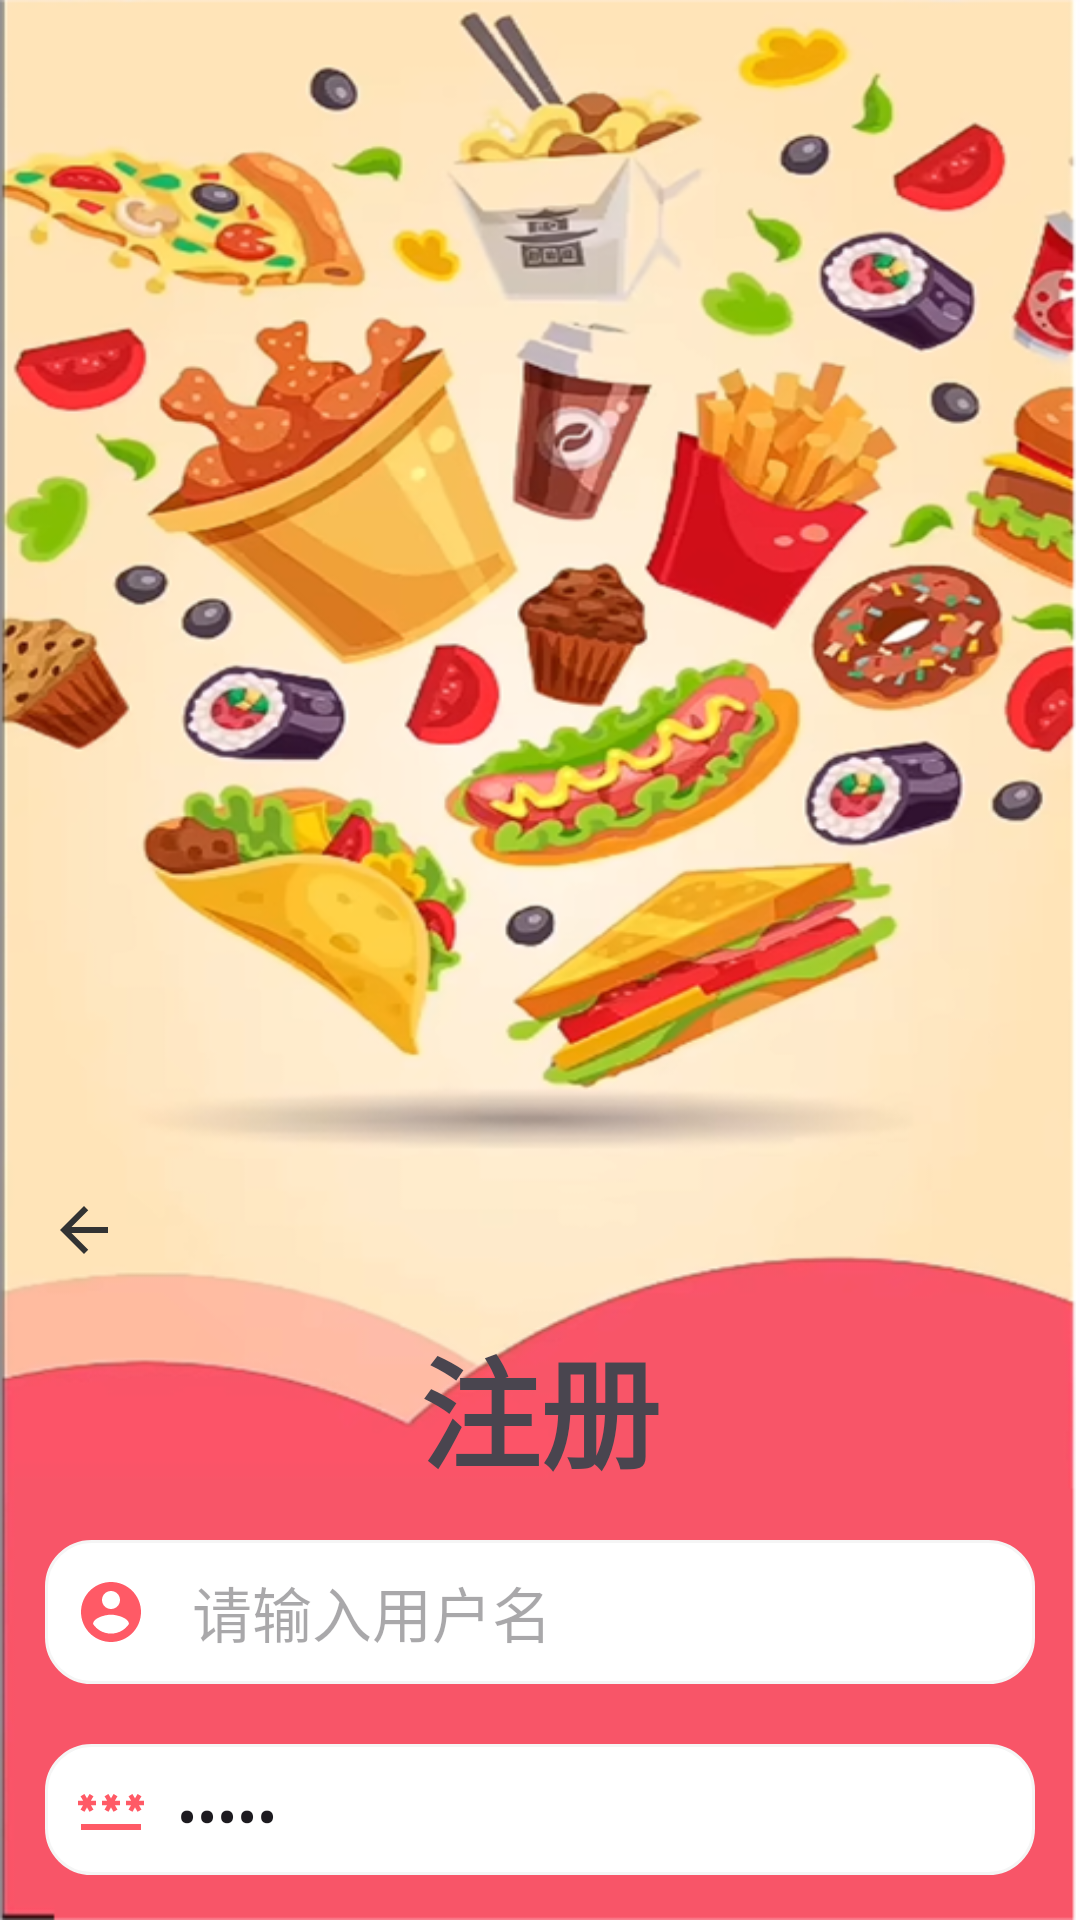

Reconstruct the res/layout file that produces this screen, plus the resources it refers to.
<!-- AndroidManifest.xml: application theme Theme.Wifilocate -->
<!-- res/layout/activity_register.xml -->
<?xml version="1.0" encoding="utf-8"?>

<androidx.appcompat.widget.LinearLayoutCompat xmlns:android="http://schemas.android.com/apk/res/android"
    xmlns:app="http://schemas.android.com/apk/res-auto"
    xmlns:tools="http://schemas.android.com/tools"
    android:id="@+id/main"
    android:layout_width="match_parent"
    android:orientation="vertical"
    android:layout_height="match_parent"
    tools:context=".LoginActivity"
    android:background="@mipmap/loginbg"
    >
    <ImageView
        android:layout_width="match_parent"
        android:layout_height="380dp"

        android:importantForAccessibility="no"/>
    <androidx.appcompat.widget.Toolbar
        android:id="@+id/toolbar"
        app:titleTextColor="#333333"
        app:title=" "
        app:navigationIcon="@drawable/baseline_arrow_back_24"
        android:layout_width="match_parent"
        android:layout_height="60dp"

        />





    <TextView

        android:layout_width="wrap_content"
        android:layout_height="wrap_content"
        android:textStyle="bold"
        android:layout_gravity="center"
        android:textSize="40sp"
        android:shadowColor="#0000"
        android:shadowRadius="30"
        android:shadowDx="20"
        android:shadowDy="20"
        android:text="注册"
        android:fontFamily="sans-serif" />





    <androidx.appcompat.widget.LinearLayoutCompat
        android:layout_width="match_parent"
        android:layout_height="wrap_content"
        android:layout_margin="5dp"
        android:orientation="vertical">

        <androidx.appcompat.widget.LinearLayoutCompat
            android:layout_width="match_parent"
            android:background="@drawable/login_et_bg"
            android:paddingLeft="10dp"
            android:paddingRight="10dp"
            android:layout_margin="10dp"
            android:layout_height="wrap_content">



            <ImageView
                android:layout_width="wrap_content"
                android:layout_height="wrap_content"
                android:src="@drawable/baseline_account_circle_24"
                android:layout_gravity="center_vertical"

                />


            <EditText
                android:id="@+id/et_username"
                android:layout_width="match_parent"
                android:layout_height="48dp"
                android:layout_marginLeft="15dp"
                android:hint="请输入用户名"
                android:textSize="20sp"
                android:background="@null"
                />




        </androidx.appcompat.widget.LinearLayoutCompat>

        <androidx.appcompat.widget.LinearLayoutCompat
            android:layout_marginTop="10dp"
            android:layout_width="match_parent"
            android:background="@drawable/login_et_bg"
            android:paddingLeft="10dp"
            android:paddingRight="10dp"
            android:layout_margin="10dp"
            android:layout_height="wrap_content">



            <ImageView
                android:layout_width="wrap_content"
                android:layout_height="wrap_content"
                android:src="@drawable/baseline_password_24"
                android:layout_gravity="center_vertical"

                />


            <EditText
                android:id="@+id/et_password"
                android:layout_width="match_parent"
                android:layout_height="48dp"
                android:layout_marginLeft="10dp"
                android:hint="请输入密码"
                android:textSize="20sp"
                android:text="xxxxx"
                android:inputType="textPassword"
                android:background="@null"
                />

        </androidx.appcompat.widget.LinearLayoutCompat>

        <Button
            android:id="@+id/register"
            android:layout_marginTop="10dp"
            android:layout_marginLeft="60dp"
            android:layout_marginRight="60dp"
            android:text="注册"
            android:layout_width="match_parent"
            android:layout_height="50dp"
            android:background="@drawable/loginbutton"
            android:textColor="#FF5A66"
            android:textSize="18sp"
            android:textStyle="bold"
            android:fontFamily="sans-serif-medium"
            android:elevation="4dp" />


    </androidx.appcompat.widget.LinearLayoutCompat>




</androidx.appcompat.widget.LinearLayoutCompat>
<!-- resources referenced by this layout -->
<resources>
  <!-- drawable baseline_account_circle_24 (drawable) -->
  <vector xmlns:android="http://schemas.android.com/apk/res/android" android:height="24dp" android:tint="#FF5A66" android:viewportHeight="24" android:viewportWidth="24" android:width="24dp">
        
      <path android:fillColor="@android:color/white" android:pathData="M12,2C6.48,2 2,6.48 2,12s4.48,10 10,10 10,-4.48 10,-10S17.52,2 12,2zM12,5c1.66,0 3,1.34 3,3s-1.34,3 -3,3 -3,-1.34 -3,-3 1.34,-3 3,-3zM12,19.2c-2.5,0 -4.71,-1.28 -6,-3.22 0.03,-1.99 4,-3.08 6,-3.08 1.99,0 5.97,1.09 6,3.08 -1.29,1.94 -3.5,3.22 -6,3.22z"/>
      
  </vector>
  <!-- drawable baseline_arrow_back_24 (drawable) -->
  <vector xmlns:android="http://schemas.android.com/apk/res/android" android:autoMirrored="true" android:height="24dp" android:tint="#333333" android:viewportHeight="24" android:viewportWidth="24" android:width="24dp">
        
      <path android:fillColor="@android:color/white" android:pathData="M20,11H7.83l5.59,-5.59L12,4l-8,8 8,8 1.41,-1.41L7.83,13H20v-2z"/>
      
  </vector>
  <!-- drawable baseline_password_24 (drawable) -->
  <vector xmlns:android="http://schemas.android.com/apk/res/android" android:height="24dp" android:tint="#FF5A66" android:viewportHeight="24" android:viewportWidth="24" android:width="24dp">
        
      <path android:fillColor="@android:color/white" android:pathData="M2,17h20v2H2V17zM3.15,12.95L4,11.47l0.85,1.48l1.3,-0.75L5.3,10.72H7v-1.5H5.3l0.85,-1.47L4.85,7L4,8.47L3.15,7l-1.3,0.75L2.7,9.22H1v1.5h1.7L1.85,12.2L3.15,12.95zM9.85,12.2l1.3,0.75L12,11.47l0.85,1.48l1.3,-0.75l-0.85,-1.48H15v-1.5h-1.7l0.85,-1.47L12.85,7L12,8.47L11.15,7l-1.3,0.75l0.85,1.47H9v1.5h1.7L9.85,12.2zM23,9.22h-1.7l0.85,-1.47L20.85,7L20,8.47L19.15,7l-1.3,0.75l0.85,1.47H17v1.5h1.7l-0.85,1.48l1.3,0.75L20,11.47l0.85,1.48l1.3,-0.75l-0.85,-1.48H23V9.22z"/>
      
  </vector>
  <!-- drawable login_et_bg (drawable) -->
  <?xml version="1.0" encoding="utf-8"?>
  
  <shape xmlns:android="http://schemas.android.com/apk/res/android">
  
  
  
      <solid android:color="@color/white"/>
      <corners android:radius="15dp"/>
      <stroke android:color="#f5f5f5" android:width="1dp"/>
  
  
  
  </shape>
  <!-- drawable loginbutton (drawable) -->
  <?xml version="1.0" encoding="utf-8"?>
  
  <ripple xmlns:android="http://schemas.android.com/apk/res/android"
      android:color="?attr/colorControlHighlight"> 
  
      <item>
          <shape android:shape="rectangle">
              <solid android:color="#333333" /> 
              <corners android:radius="12dp" /> 
              <stroke
                  android:width="2dp"
                  android:color="#FFFFFF" /> 
              <padding
                  android:left="10dp"
                  android:top="10dp"
                  android:right="10dp"
                  android:bottom="10dp" /> 
          </shape>
      </item>
  
  </ripple>
  <!-- mipmap loginbg: png bitmap (mipmap-xhdpi, 468085 bytes) -->
  <style name="Theme.Wifilocate" parent="Base.Theme.Wifilocate" />
  <color name="white">#FFFFFFFF</color>\
  <style name="Base.Theme.Wifilocate" parent="Theme.Material3.Light.NoActionBar">
          
          <item name="colorPrimary">@color/my_light_primary</item>
      </style>
  <color name="my_light_primary">#FFEDF1    </color>
</resources>
